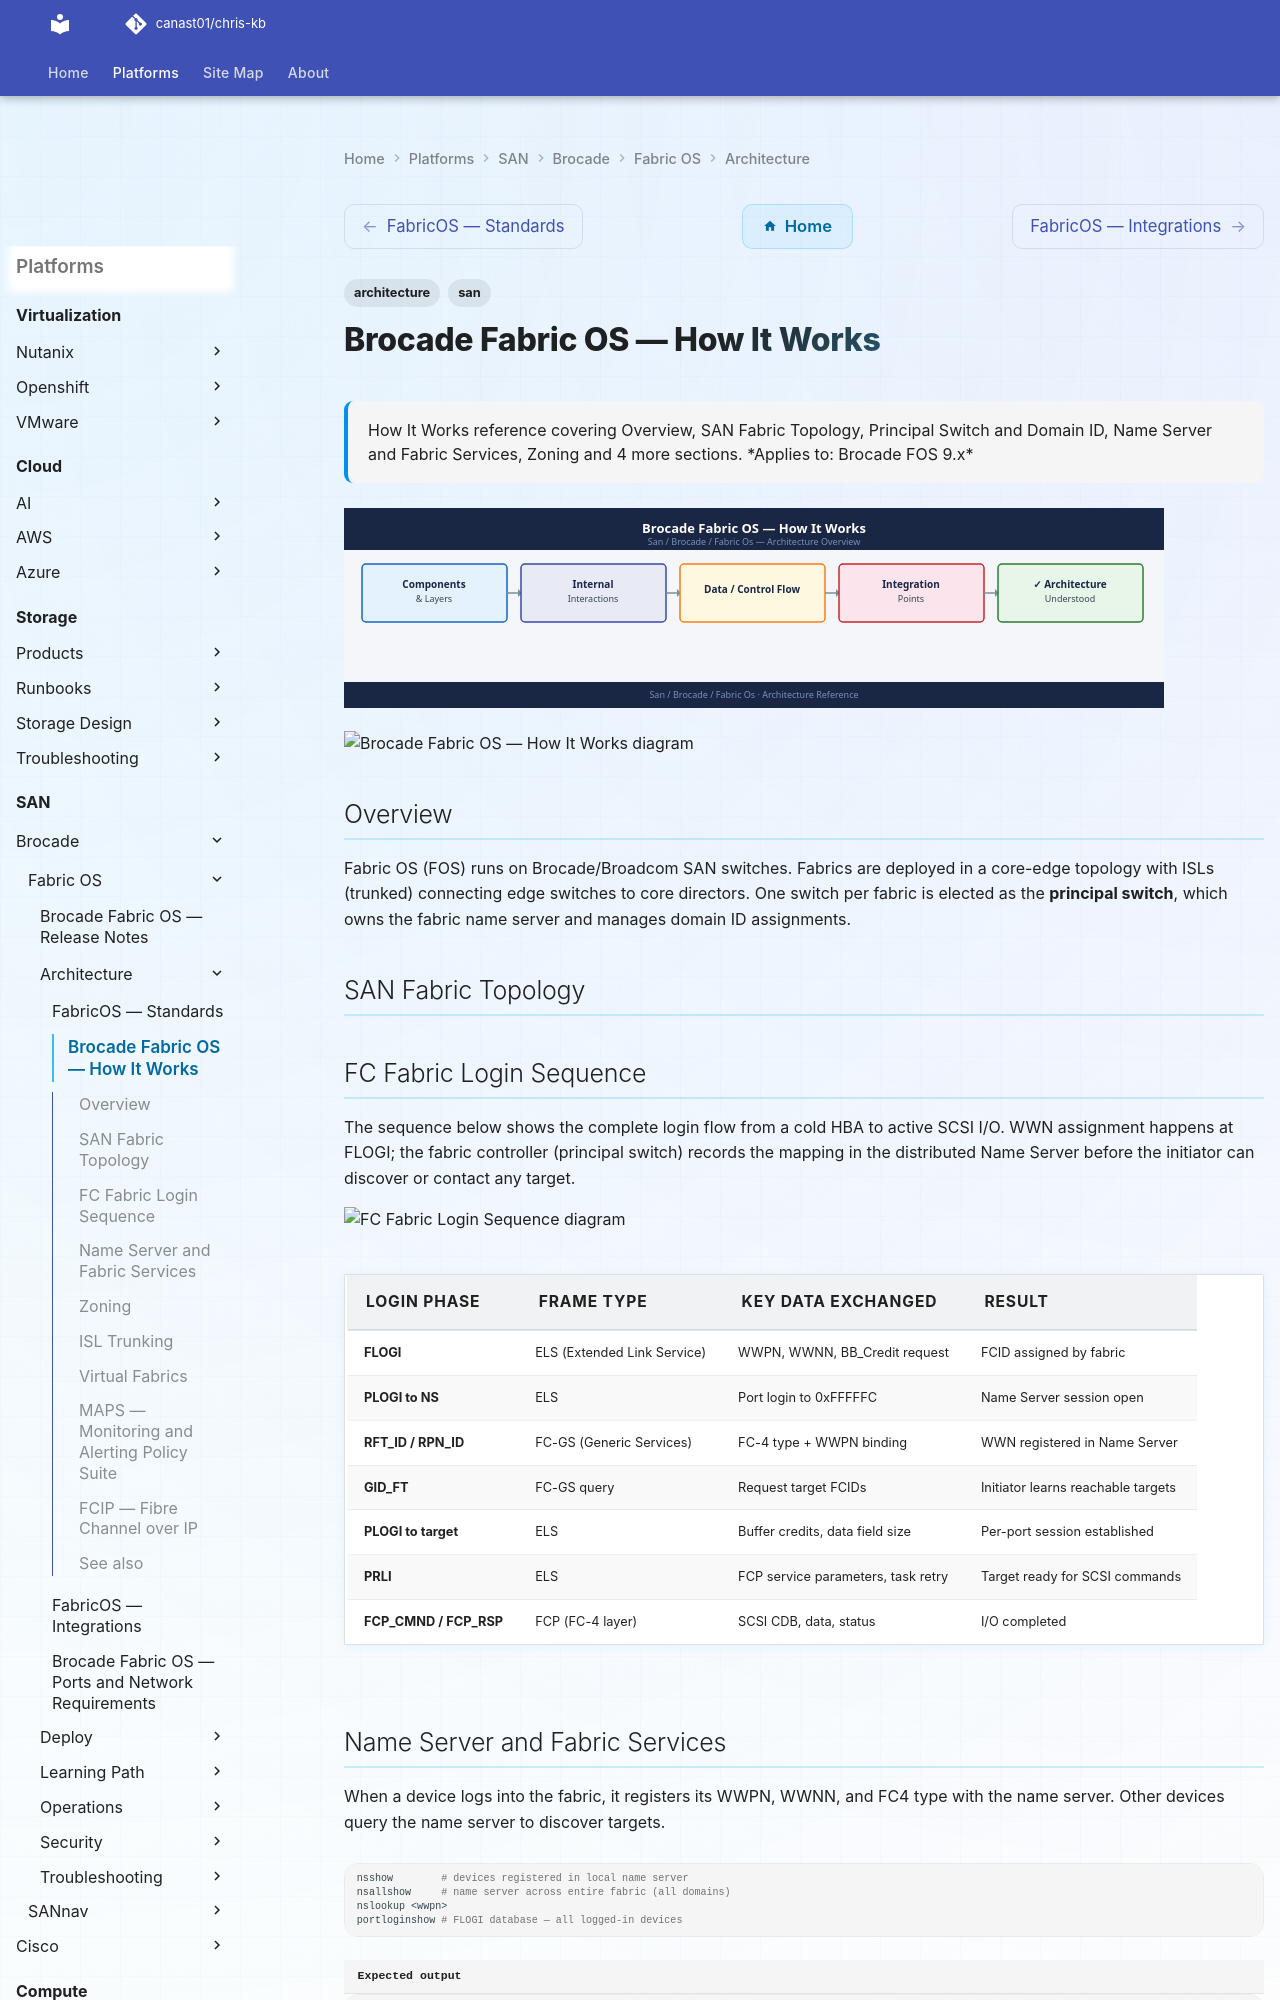

repository: canast01/chris-kb · page: san/brocade/fabric-os/architecture/how-it-works/index.html · generator: mkdocs

---
tags:
  - architecture
  - san
---
# Brocade Fabric OS — How It Works


<div class="kb-summary">
How It Works reference covering Overview, SAN Fabric Topology, Principal Switch and Domain ID, Name Server and Fabric Services, Zoning and 4 more sections.
</div>

## Overview

Fabric OS (FOS) runs on Brocade/Broadcom SAN switches. Fabrics are deployed in a core-edge topology with ISLs (trunked) connecting edge switches to core directors. One switch per fabric is elected as the **principal switch**, which owns the fabric name server and manages domain ID assignments.
